5-way image classification set "OTTO_ML_Dataset" from GitHub (dhsig86/ottoatlas); label vocabulary: not otoscopic, normal, otite externa aguda, acute otitis media, chronic otitis media.

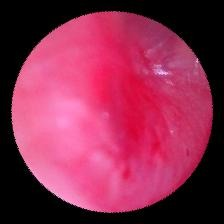
Label: acute otitis media

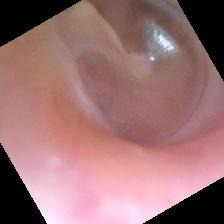
Label: normal

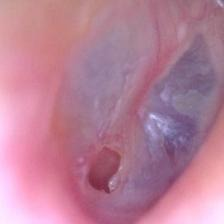
Label: chronic otitis media

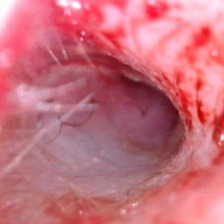
Label: otite externa aguda

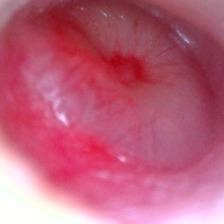
Label: acute otitis media

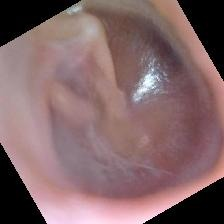
Label: normal
